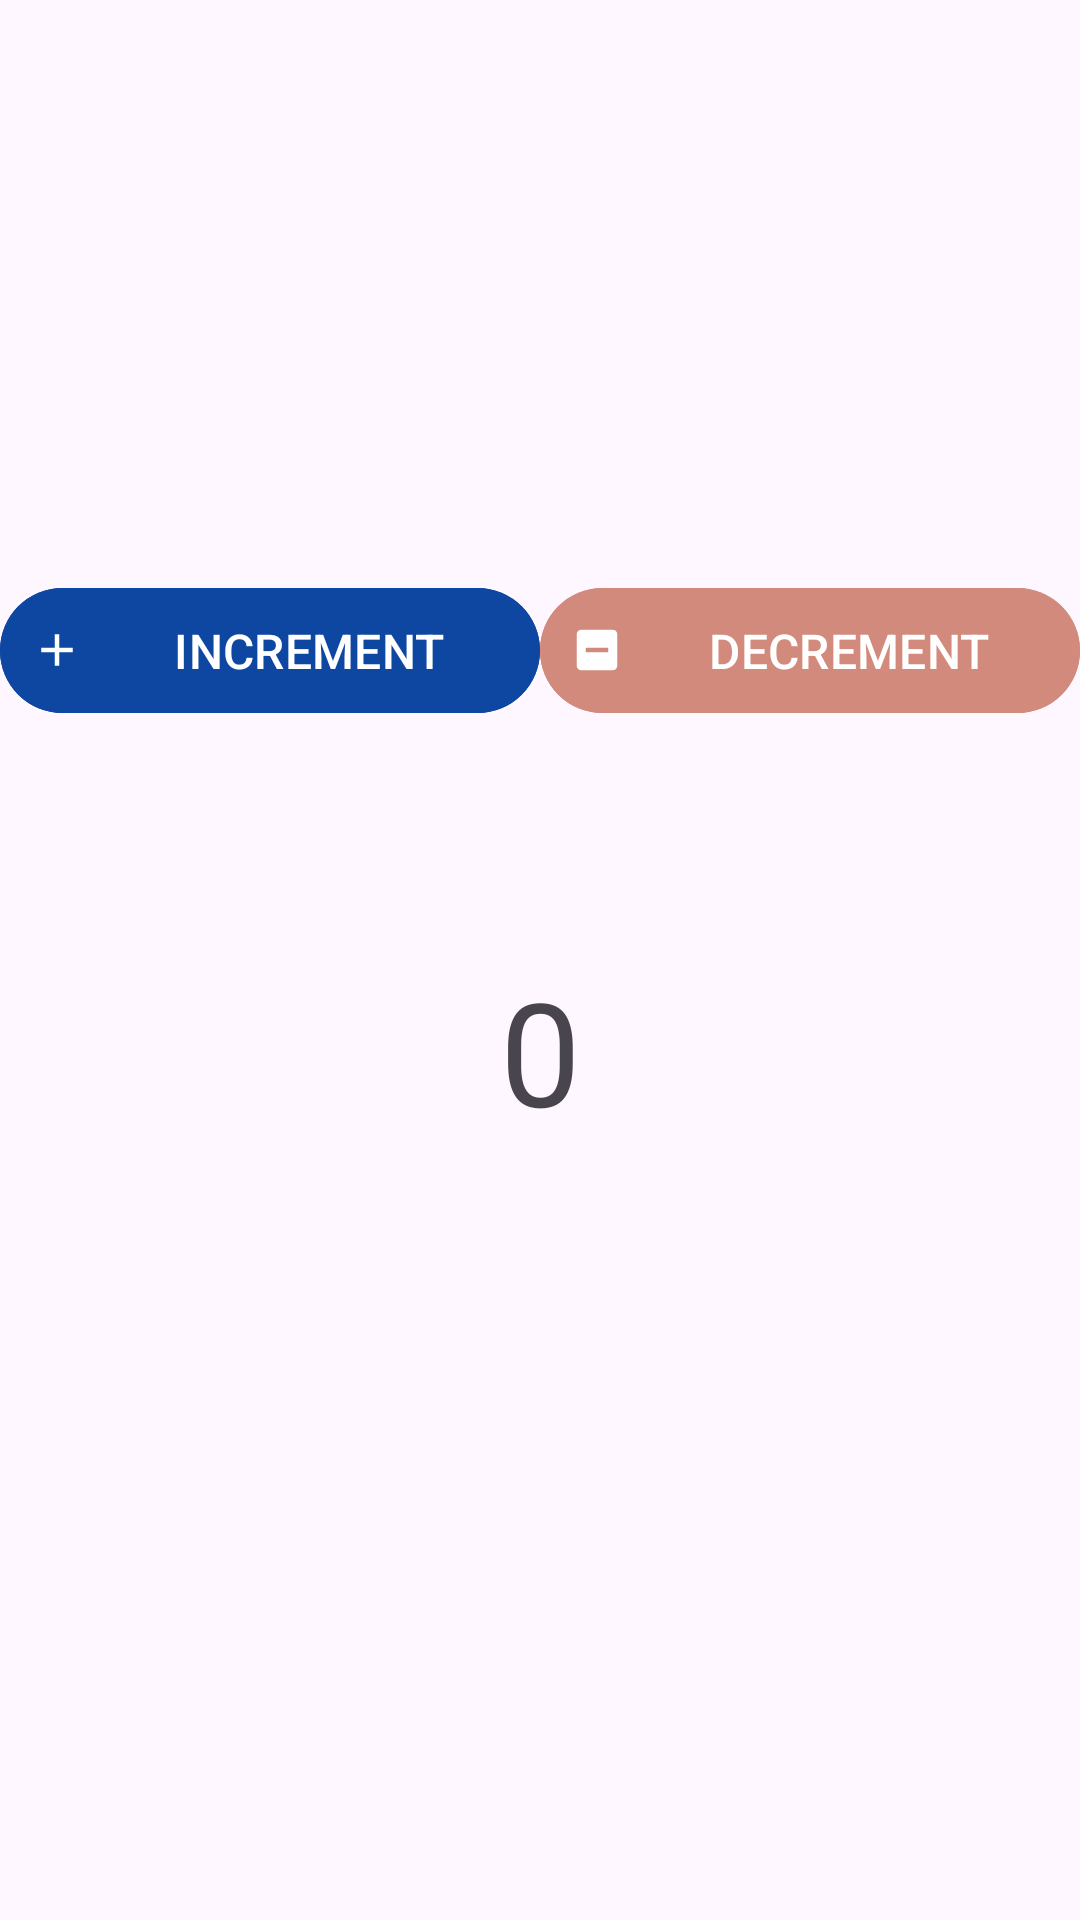

Layout XML and referenced resources for this Android screen:
<!-- AndroidManifest.xml: application theme Theme.EnigmacampApp -->
<!-- res/layout/activity_counter_app_an_i02.xml -->
<?xml version="1.0" encoding="utf-8"?>
<androidx.constraintlayout.widget.ConstraintLayout xmlns:android="http://schemas.android.com/apk/res/android"
    xmlns:app="http://schemas.android.com/apk/res-auto"
    xmlns:tools="http://schemas.android.com/tools"
    android:id="@+id/main"
    android:layout_width="match_parent"
    android:layout_height="match_parent"
    android:layout_margin="20dp"
    tools:context=".CounterAppAnI02">

    <com.google.android.material.button.MaterialButton
        android:id="@+id/btn_increment"
        android:layout_width="0dp"
        android:layout_height="wrap_content"
        android:layout_marginTop="192dp"
        android:backgroundTint="@color/primaryColor"
        android:padding="10dp"
        android:text="INCREMENT"
        android:textSize="16sp"
        app:icon="@drawable/ic_baseline_add_24"
        app:layout_constraintEnd_toStartOf="@+id/btn_decrement"
        app:layout_constraintHorizontal_bias="0.5"
        app:layout_constraintHorizontal_chainStyle="packed"
        app:layout_constraintStart_toStartOf="parent"
        app:layout_constraintTop_toTopOf="parent" />

    <com.google.android.material.button.MaterialButton
        android:id="@+id/btn_decrement"
        android:layout_width="0dp"
        android:layout_height="wrap_content"
        android:backgroundTint="#D28A7C"
        android:padding="10dp"
        android:text="DECREMENT"
        android:textSize="16sp"
        app:icon="@drawable/ic_baseline_indeterminate_check_box_24"
        app:layout_constraintEnd_toEndOf="parent"
        app:layout_constraintHorizontal_bias="0.5"
        app:layout_constraintStart_toEndOf="@+id/btn_increment"
        app:layout_constraintTop_toTopOf="@+id/btn_increment" />

    <TextView
        android:id="@+id/tv_number_count"
        android:layout_width="wrap_content"
        android:layout_height="wrap_content"
        android:text="0"
        android:textSize="48sp"
        app:layout_constraintBottom_toBottomOf="parent"
        app:layout_constraintEnd_toEndOf="parent"
        app:layout_constraintStart_toStartOf="parent"
        app:layout_constraintTop_toTopOf="@+id/guideline2"
        app:layout_constraintVertical_bias="0.255" />

    <androidx.constraintlayout.widget.Guideline
        android:id="@+id/guideline2"
        android:layout_width="wrap_content"
        android:layout_height="wrap_content"
        android:orientation="horizontal"
        app:layout_constraintGuide_end="410dp" />

</androidx.constraintlayout.widget.ConstraintLayout>
<!-- resources referenced by this layout -->
<resources>
  <color name="primaryColor">#0d47a1</color>
  <!-- drawable ic_baseline_add_24 (drawable) -->
  <vector xmlns:android="http://schemas.android.com/apk/res/android" android:height="24dp" android:tint="#71C729" android:viewportHeight="24" android:viewportWidth="24" android:width="24dp">
        
      <path android:fillColor="@android:color/white" android:pathData="M19,13h-6v6h-2v-6H5v-2h6V5h2v6h6v2z"/>
      
  </vector>
  <!-- drawable ic_baseline_indeterminate_check_box_24 (drawable) -->
  <vector xmlns:android="http://schemas.android.com/apk/res/android" android:height="24dp" android:tint="#C74629" android:viewportHeight="24" android:viewportWidth="24" android:width="24dp">
        
      <path android:fillColor="@android:color/white" android:pathData="M19,3H5C3.9,3 3,3.9 3,5v14c0,1.1 0.9,2 2,2h14c1.1,0 2,-0.9 2,-2V5C21,3.9 20.1,3 19,3zM17,13H7v-2h10V13z"/>
      
  </vector>
  <style name="Theme.EnigmacampApp" parent="Base.Theme.EnigmacampApp" />
  <style name="Base.Theme.EnigmacampApp" parent="Theme.Material3.DayNight.NoActionBar">
          
          
          
          <item name="colorPrimary">@color/primaryColor</item>
          <item name="colorPrimaryVariant">@color/primaryLightColor</item>
          <item name="colorOnPrimary">@color/white</item>
          
          <item name="colorSecondary">@color/secondaryColor</item>
          <item name="colorSecondaryVariant">@color/secondaryLightColor</item>
          <item name="colorOnSecondary">@color/black</item>
          
      </style>
  <color name="primaryLightColor">#5472d3</color>
  <color name="white">#FFFFFFFF</color>
  <color name="secondaryColor">#1976d2</color>
  <color name="secondaryLightColor">#63a4ff</color>
  <color name="black">#FF000000</color>
</resources>
